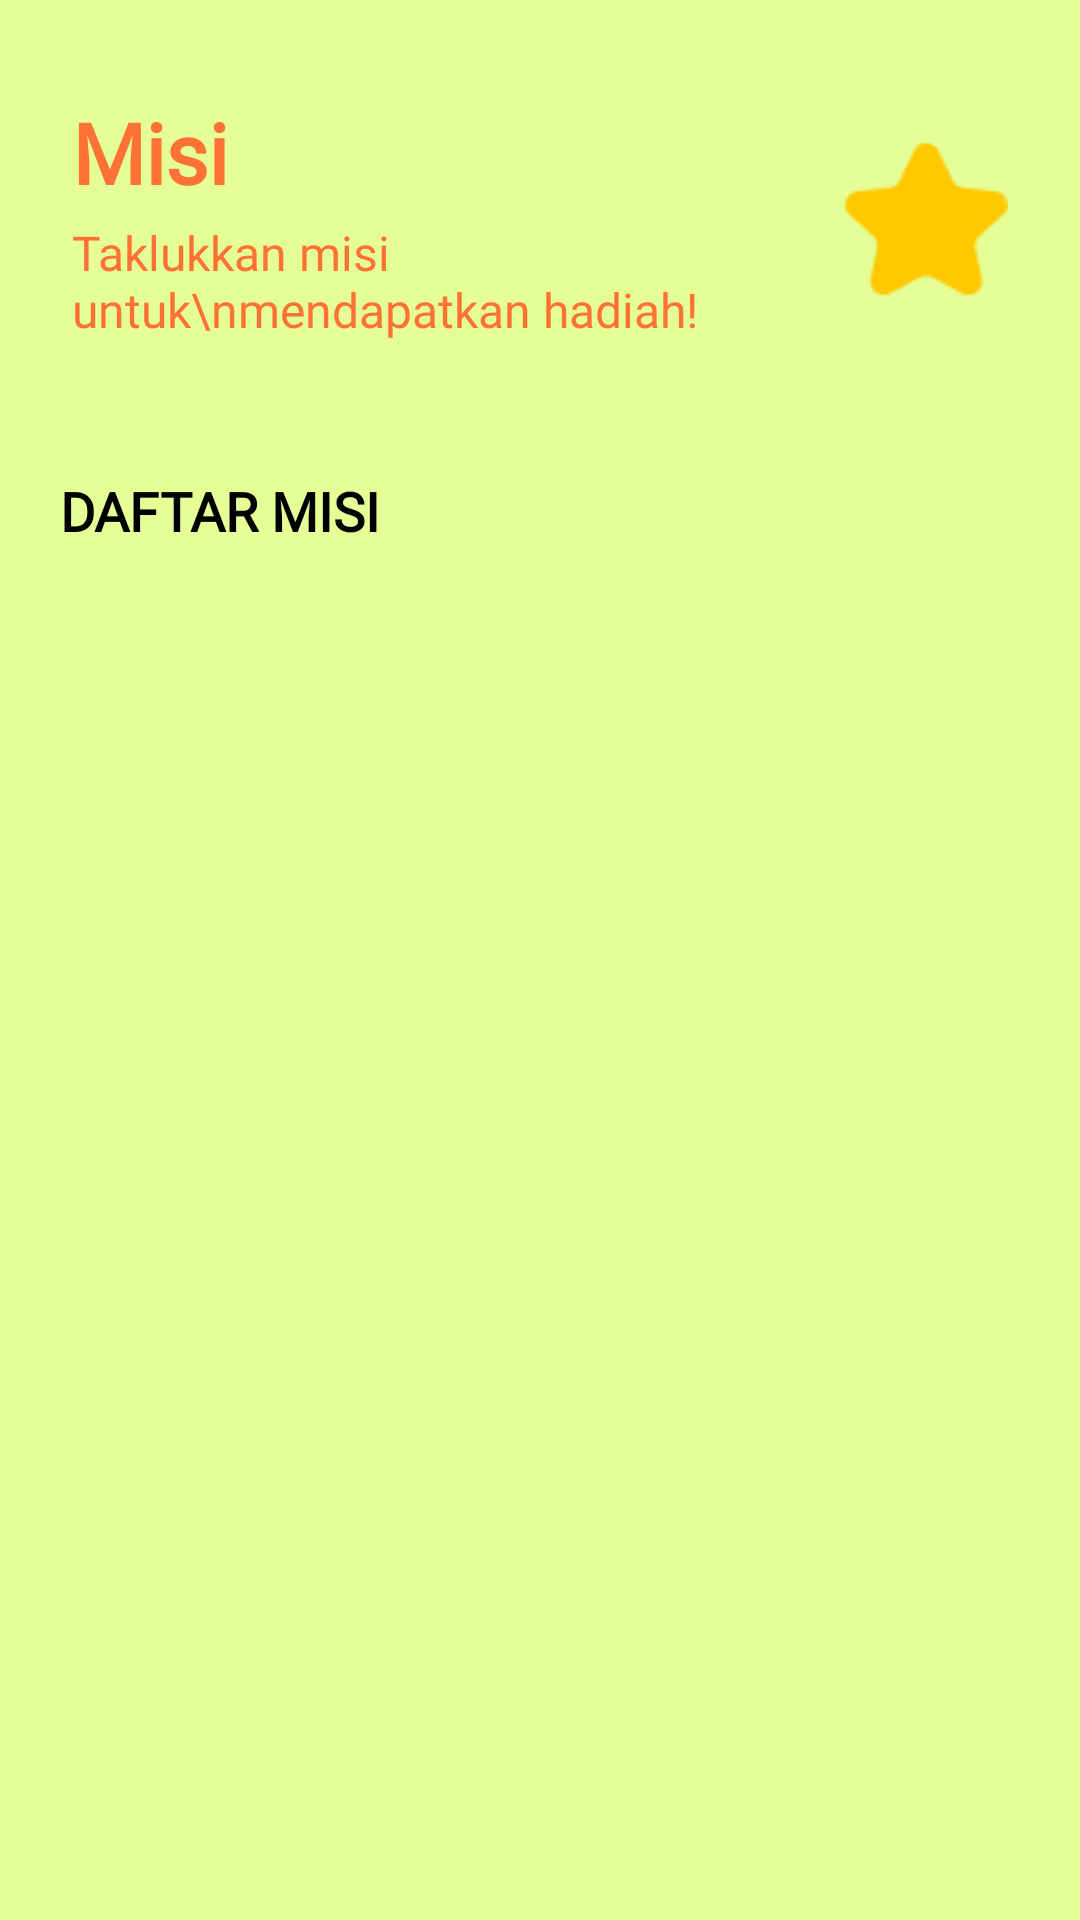

The Android layout XML behind this screen, and the referenced resources:
<!-- AndroidManifest.xml: application theme Theme.Neuma -->
<!-- res/layout/fragment_misi.xml -->
<?xml version="1.0" encoding="utf-8"?>
<androidx.constraintlayout.widget.ConstraintLayout
    xmlns:android="http://schemas.android.com/apk/res/android"
    xmlns:app="http://schemas.android.com/apk/res-auto"
    xmlns:tools="http://schemas.android.com/tools"
    android:fitsSystemWindows="true"
    android:layout_width="match_parent"
    android:layout_height="match_parent"
    android:background="@color/primary">

    
    <androidx.constraintlayout.widget.ConstraintLayout
        android:id="@+id/layout_header_misi"
        android:layout_width="match_parent"
        android:layout_height="wrap_content"
        android:background="@color/primary"
        android:paddingHorizontal="24dp"
        android:paddingTop="32dp"
        android:paddingBottom="24dp"
        app:layout_constraintTop_toTopOf="parent"
        app:layout_constraintStart_toStartOf="parent"
        app:layout_constraintEnd_toEndOf="parent">

        <TextView
            android:id="@+id/tv_header_title"
            android:layout_width="0dp"
            android:layout_height="wrap_content"
            android:fontFamily="@font/poppins_bold"
            android:text="Misi"
            android:textColor="@color/secondary"
            android:textSize="28sp"
            android:textStyle="bold"
            app:layout_constraintStart_toStartOf="parent"
            app:layout_constraintTop_toTopOf="parent"
            app:layout_constraintEnd_toStartOf="@id/iv_header_star" />

        <TextView
            android:id="@+id/tv_header_subtitle"
            android:layout_width="0dp"
            android:layout_height="wrap_content"
            android:fontFamily="@font/poppins"
            android:text="Taklukkan misi untuk\nmendapatkan hadiah!"
            android:textColor="@color/secondary"
            android:textSize="16sp"
            android:layout_marginTop="4dp"
            app:layout_constraintStart_toStartOf="parent"
            app:layout_constraintTop_toBottomOf="@id/tv_header_title"
            app:layout_constraintEnd_toStartOf="@id/iv_header_star" />

        
        <ImageView
            android:id="@+id/iv_header_star"
            android:layout_width="56dp"
            android:layout_height="56dp"
            android:src="@drawable/ic_star_header"
            android:contentDescription="Bintang Header"
            app:layout_constraintEnd_toEndOf="parent"
            app:layout_constraintTop_toTopOf="parent"
            app:layout_constraintBottom_toBottomOf="parent" />

    </androidx.constraintlayout.widget.ConstraintLayout>

    
    <androidx.core.widget.NestedScrollView
        android:layout_width="match_parent"
        android:layout_height="0dp"
        android:fillViewport="true"
        android:paddingBottom="68dp"
        app:layout_constraintTop_toBottomOf="@id/layout_header_misi"
        app:layout_constraintBottom_toBottomOf="parent">

        <LinearLayout
            android:layout_width="match_parent"
            android:layout_height="wrap_content"
            android:orientation="vertical"
            android:paddingHorizontal="20dp"
            android:paddingTop="20dp"
            android:paddingBottom="24dp"
            android:background="@color/primary">

            
            <TextView
                android:layout_width="wrap_content"
                android:layout_height="wrap_content"
                android:fontFamily="@font/poppins_bold"
                android:text="DAFTAR MISI"
                android:textColor="@color/black"
                android:textSize="18sp"
                android:textStyle="bold"
                android:layout_marginBottom="12dp" />

            <androidx.recyclerview.widget.RecyclerView
                android:id="@+id/rv_misi_list"
                android:layout_width="match_parent"
                android:layout_height="wrap_content"
                android:nestedScrollingEnabled="false"
                tools:listitem="@layout/item_misi" />

        </LinearLayout>
    </androidx.core.widget.NestedScrollView>

</androidx.constraintlayout.widget.ConstraintLayout>
<!-- res/layout/item_misi.xml (included above) -->
<?xml version="1.0" encoding="utf-8"?>
<androidx.constraintlayout.widget.ConstraintLayout
    xmlns:android="http://schemas.android.com/apk/res/android"
    xmlns:app="http://schemas.android.com/apk/res-auto"
    xmlns:tools="http://schemas.android.com/tools"
    android:layout_width="match_parent"
    android:layout_height="wrap_content"
    android:paddingVertical="10dp">

    <TextView
        android:id="@+id/tv_misi_title"
        android:layout_width="0dp"
        android:layout_height="wrap_content"
        android:fontFamily="@font/poppins"
        android:text="Kumpulkan 3 huruf BISINDO"
        android:textColor="#333333"
        android:textSize="18sp"
        android:layout_marginEnd="12dp"
        app:layout_constraintStart_toStartOf="parent"
        app:layout_constraintTop_toTopOf="parent" />

    <TextView
        android:id="@+id/tv_misi_description"
        android:layout_width="0dp"
        android:layout_height="wrap_content"
        android:layout_marginTop="2dp"
        android:layout_marginEnd="12dp"
        android:fontFamily="@font/poppins"
        android:text="Deskripsi misi akan muncul di sini"
        android:textColor="#666666"
        android:textSize="12sp"
        app:layout_constraintStart_toStartOf="parent"
        app:layout_constraintTop_toBottomOf="@id/tv_misi_title" />

    
    <FrameLayout
        android:id="@+id/progress_container"
        android:layout_width="250dp"
        android:layout_height="22dp"
        android:layout_marginTop="6dp"
        android:layout_marginEnd="12dp"
        app:layout_constraintStart_toStartOf="parent"
        app:layout_constraintTop_toBottomOf="@id/tv_misi_description">

        <ProgressBar
            android:id="@+id/pb_misi"
            style="?android:attr/progressBarStyleHorizontal"
            android:layout_width="match_parent"
            android:layout_height="match_parent"
            android:progressDrawable="@drawable/bg_progress_misi"
            android:progress="33"
            android:max="100" />

        <TextView
            android:id="@+id/tv_misi_progress_text"
            android:layout_width="wrap_content"
            android:layout_height="wrap_content"
            android:layout_gravity="center"
            android:fontFamily="@font/poppins_bold"
            android:text="1/3"
            android:textColor="#555555"
            android:textSize="11sp" />
    </FrameLayout>

    
    <LinearLayout
        android:layout_width="wrap_content"
        android:layout_height="wrap_content"
        android:orientation="vertical"
        android:gravity="center"
        app:layout_constraintEnd_toEndOf="parent"
        app:layout_constraintTop_toTopOf="parent"
        app:layout_constraintBottom_toBottomOf="parent">

        <ImageView
            android:id="@+id/iv_chest"
            android:layout_width="64dp"
            android:layout_height="64dp"
            android:src="@drawable/ic_chest_active"
            android:contentDescription="Ikon Peti Harta Karun" />

    </LinearLayout>

</androidx.constraintlayout.widget.ConstraintLayout>
<!-- resources referenced by this layout -->
<resources>
  <color name="black">#FF000000</color>
  <color name="primary">#E5FE96</color>
  <color name="secondary">#FE7236</color>
  <!-- drawable bg_progress_misi (drawable) -->
  <?xml version="1.0" encoding="utf-8"?>
  <layer-list xmlns:android="http://schemas.android.com/apk/res/android">
      
      <item android:id="@android:id/background">
          <shape android:shape="rectangle">
              <corners android:radius="12dp" />
              <solid android:color="#F0F0F0" />
              <stroke android:width="1dp" android:color="#CCCCCC" />
          </shape>
      </item>
      
      <item android:id="@android:id/progress">
          <clip>
              <shape android:shape="rectangle">
                  <corners android:radius="12dp" />
                  <solid android:color="@color/secondary" />
              </shape>
          </clip>
      </item>
  </layer-list>
  <!-- drawable ic_chest_active: png bitmap (drawable, 6557 bytes) -->
  <!-- drawable ic_star_header: png bitmap (drawable, 1011 bytes) -->
  <style name="Theme.Neuma" parent="Base.Theme.Neuma" />
  <style name="Base.Theme.Neuma" parent="Theme.Material3.DayNight.NoActionBar">
          
          
      </style>
</resources>
